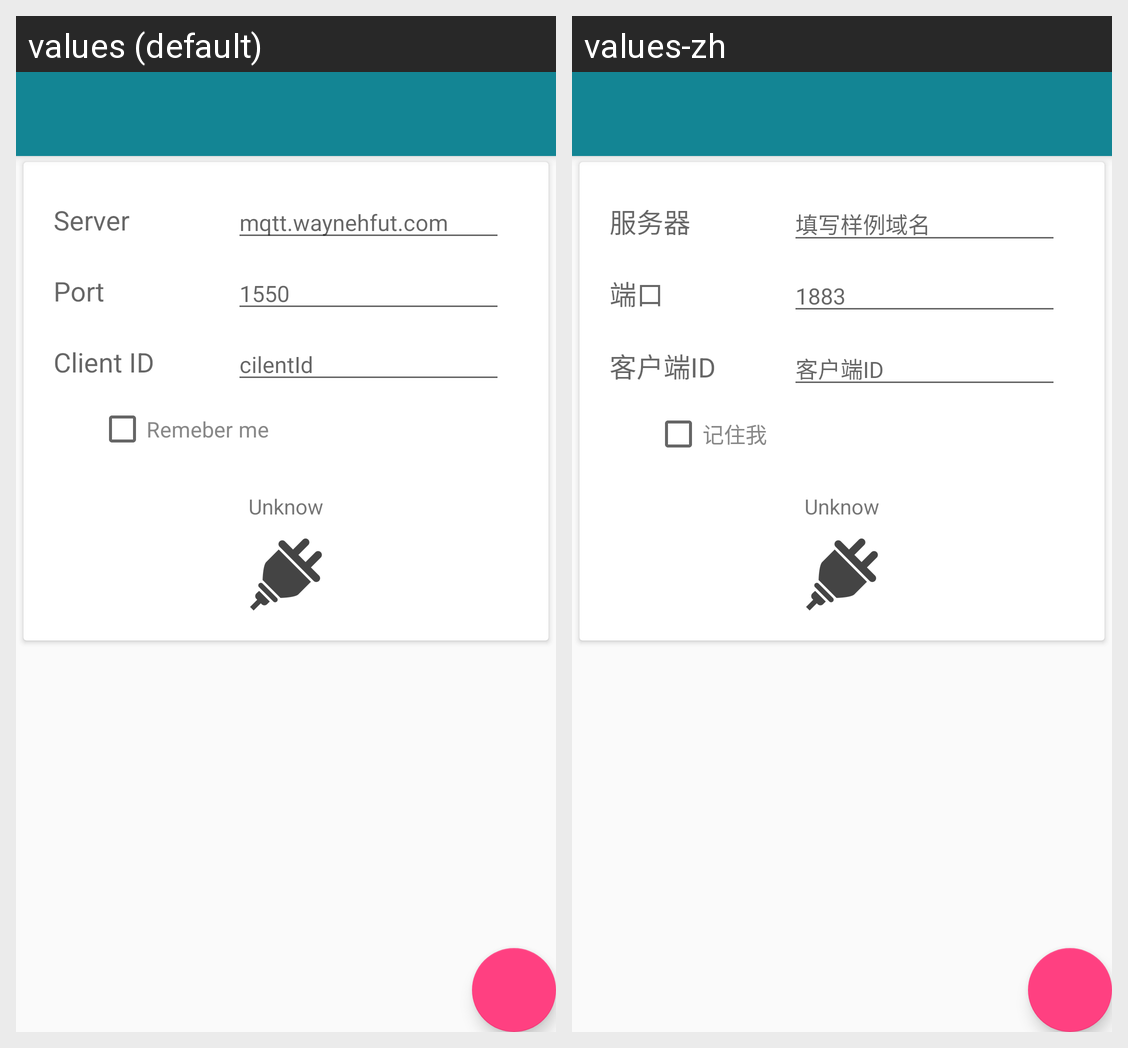

For this localized Android screen grid, give each drawn string resource with its value in every locale shown.
Android screen res/layout/new_connect.xml rendered under 2 locales, left to right: values (default), values-zh. Device: Nexus 5 (rendered at 1080×1920; each locale shown at half size, 540×960, under a caption strip naming it); theme AppTheme.
Strings drawn on this screen, with the default value and each locale's value (text and hints the layout hard-codes, and strings that could not be matched under every locale, appear in the picture but are not listed):

server
  values: Server
  values-zh: 服务器

serverURIHint
  values: mqtt.waynehfut.com
  values-zh: 填写样例域名

port
  values: Port
  values-zh: 端口

portHint
  values: 1550
  values-zh: 1883

clientID
  values: Client ID
  values-zh: 客户端ID

empty
  values: cilentId
  values-zh: 客户端ID

remeber
  values: Remeber me
  values-zh: 记住我
